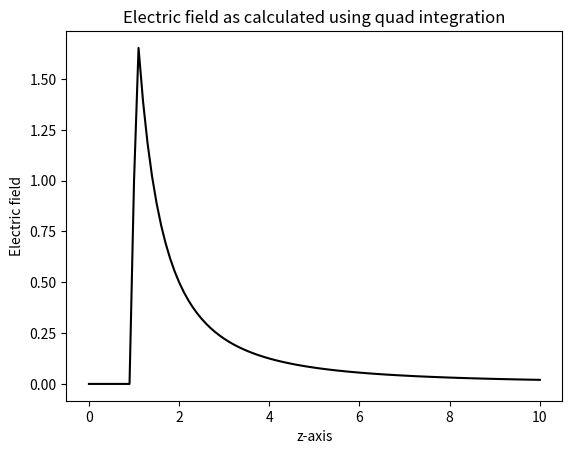

Generate this figure with matplotlib: (Note: this script raises an exception after producing the figure.)
import numpy as np 
from scipy import integrate 
import matplotlib.pyplot as plt

def integrand(z, R, u): 
	numerator=z-R*u
	denominator=(R**2+z**2-2*R*z*u)**(3/2)
	return numerator/denominator

###### This is the adaptive Simpson's rule from Question 3 ######
def simpsons_rule(func, a, func_a, b, func_b): 
	# evaluating integral between x=a and x=b using Simpson's rule
	# h is the midpoint between a and b 
	h = (a+b)/2
	func_h=func(h)
	simpson_integral=(np.abs(b-a)/6) * (func_a+4*func_h+func_b)
	return h, func_h, simpson_integral

def recursive_simpson(func, a, func_a, b, func_b, err, total_int, h, func_h, count=0): 
	# Evaluating the left part (from a to h) of the integral using Simpson's rule: 
	left_h, left_func_h, left_int=simpsons_rule(func, a, func_a, h, func_h)
	# Evaluating the right part (from h to b) of the integral using Simpson's rule: 
	right_h, right_func_h, right_int=simpsons_rule(func, h, func_h, b, func_b)
	delta=left_int+right_int-total_int
	# criterion for determining when to stop subdividing an interval - when delta < 15*err 
	if np.abs(delta)<=15*err:
		return total_int, count
	else: 
		return recursive_simpson(func, a, func_a, h, func_h, err/2, left_int, left_h, left_func_h, count+1)+recursive_simpson(func, h, func_h, b, func_b, err/2, right_int, right_h, right_func_h, count+1)

def adaptive_simpsons(func, a, b, err):
	func_a, func_b = func(a), func(b)
	h, func_h, total_int = simpsons_rule(func, a, func_a, b, func_b)
	integral = recursive_simpson(func, a, func_a, b, func_b, err, total_int, h, func_h)
	count = np.sum(integral[1::2])
	integral = np.sum(integral[0::2])
	return integral, count

	##########################################

z_ticks=np.linspace(0,10,101)


########## Integrating using the quad method ##########

# Assign an arbitrary value of radius of sphere, r=1
R=1
# Lower bound of integration: 
a=-1
# Upper bound of integration: 
b=1

# Creating integral_list as an empty array for now to save values into it for plotting purpose later 
integral_quad_list=[]

for i in z_ticks:
	func = lambda x: integrand(i, R, x)
	# scipy.integrate.quad: input func (function); a (float) - lower bound; b (float) - upper bound
	# returns: y (float) - integral from a to b; abserr (float) - an estimate of the absolute error 
	integral, error = integrate.quad(func, a, b)
	integral_quad_list.append(integral)

# Plot integral_list again z_ticks: 
plt.plot(z_ticks, integral_quad_list, '-k')
plt.xlabel("z-axis")
plt.ylabel("Electric field")
plt.title("Electric field as calculated using quad integration")
plt.show()

# Comment on the plot previously plotted: Z<R is the region of E=0, and Z>R is the region where E decays as z increases; 
# There IS singularity - at z=R. However, the quad integration method does not care about the singularity. 

########## Integrating using the adaptive Simpson's rule as written in Question 3 ##########

# randomly define a tolerance level: 
err=1e-8

integral_AS_list=[] # AS: adaptive Simpson's 

for i in z_ticks: 
	func = lambda x: integrand(i, R, x)
	integral, count = adaptive_simpsons(func, a, b, err)
	integral_AS_list.append(integral)

# Note that the adaptive Simpson's rule crashes due to divergence at z=1 




